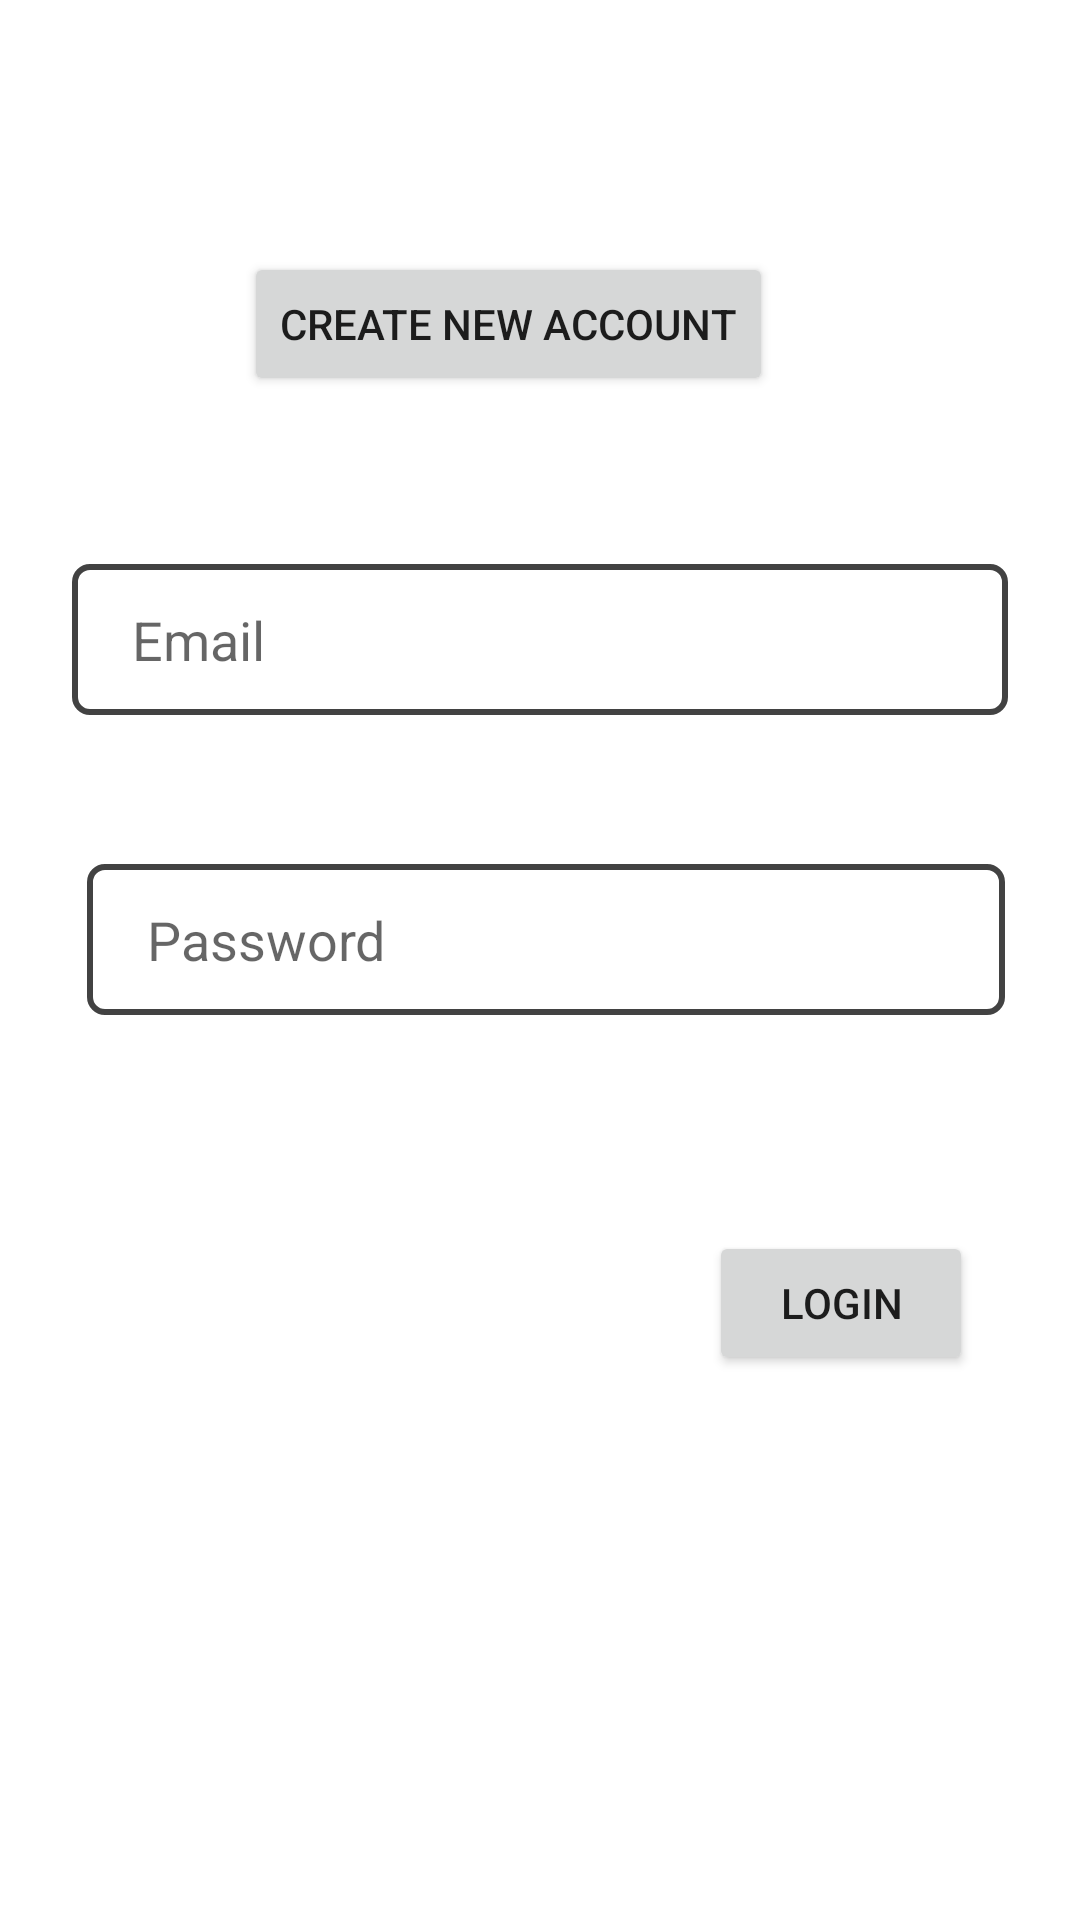

This screen was rendered from an Android layout file. Write that file and the resources it references.
<!-- AndroidManifest.xml: application theme Theme.AppCompat.Light -->
<!-- res/layout/activity_login.xml -->
<?xml version="1.0" encoding="utf-8"?>
<androidx.constraintlayout.widget.ConstraintLayout xmlns:android="http://schemas.android.com/apk/res/android"
    xmlns:app="http://schemas.android.com/apk/res-auto"
    xmlns:tools="http://schemas.android.com/tools"
    android:layout_width="match_parent"
    android:layout_height="match_parent"
    android:background="@color/design_default_color_surface"
    tools:context=".Login">

    <Button
        android:id="@+id/signup"
        android:layout_width="wrap_content"
        android:layout_height="wrap_content"
        android:layout_marginTop="84dp"
        android:text="Create New Account"
        app:layout_constraintEnd_toEndOf="parent"
        app:layout_constraintHorizontal_bias="0.442"
        app:layout_constraintStart_toStartOf="parent"
        app:layout_constraintTop_toTopOf="parent" />

    <EditText
        android:id="@+id/email"
        android:layout_width="0dp"
        android:layout_height="wrap_content"
        android:layout_marginStart="24dp"
        android:layout_marginTop="56dp"
        android:layout_marginEnd="24dp"
        android:background="@drawable/input_bg"
        android:ems="10"
        android:hint="Email"
        android:inputType="textEmailAddress"
        android:paddingLeft="20dp"
        android:paddingTop="13dp"
        android:paddingRight="20dp"
        android:paddingBottom="13dp"
        android:textColor="@drawable/input_bg"
        app:layout_constraintEnd_toEndOf="parent"
        app:layout_constraintHorizontal_bias="0.353"
        app:layout_constraintStart_toStartOf="parent"
        app:layout_constraintTop_toBottomOf="@+id/signup" />

    <EditText
        android:id="@+id/password"
        android:layout_width="0dp"
        android:layout_height="wrap_content"
        android:layout_marginStart="5dp"
        android:layout_marginTop="100dp"
        android:layout_marginEnd="25dp"
        android:background="@drawable/input_bg"
        android:ems="10"
        android:hint="Password"
        android:inputType="textPassword"
        android:paddingLeft="20dp"
        android:paddingTop="13dp"
        android:paddingRight="20dp"
        android:paddingBottom="13dp"
        android:textColor="@drawable/input_bg"
        app:layout_constraintEnd_toEndOf="parent"
        app:layout_constraintStart_toStartOf="@+id/email"
        app:layout_constraintTop_toTopOf="@+id/email" />

    <Button
        android:id="@+id/login"
        android:layout_width="wrap_content"
        android:layout_height="wrap_content"
        android:layout_marginTop="72dp"
        android:text="Login"
        app:layout_constraintBottom_toBottomOf="parent"
        app:layout_constraintEnd_toEndOf="parent"
        app:layout_constraintHorizontal_bias="0.869"
        app:layout_constraintStart_toStartOf="parent"
        app:layout_constraintTop_toBottomOf="@+id/password"
        app:layout_constraintVertical_bias="0.0" />
</androidx.constraintlayout.widget.ConstraintLayout>
<!-- resources referenced by this layout -->
<resources>
  <!-- drawable input_bg (drawable) -->
  <?xml version="1.0" encoding="utf-8"?>
  <selector xmlns:android="http://schemas.android.com/apk/res/android">
  <item>
      <shape>
          <corners android:radius="5dp"/>
          <stroke android:color="@color/cardview_dark_background" android:width="2dp"/>
      </shape>
  </item>
  </selector>
</resources>
